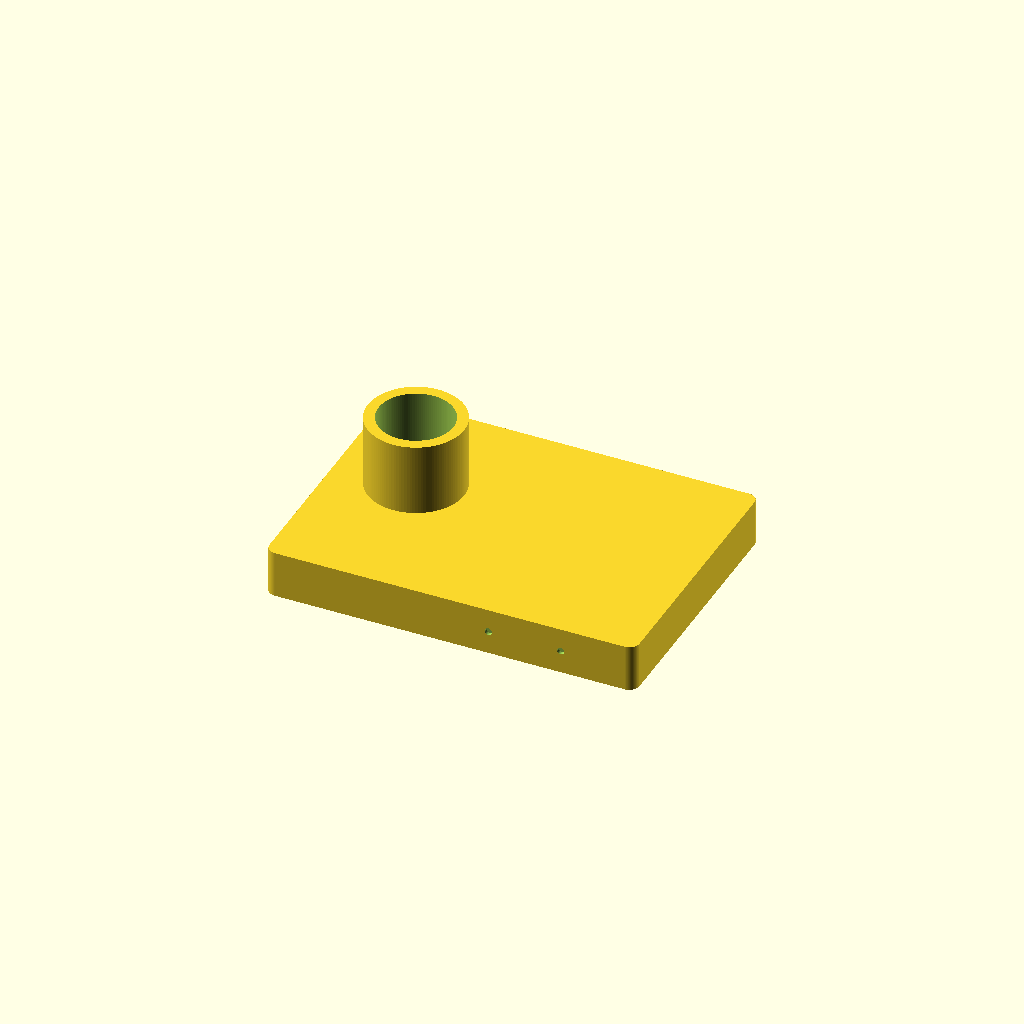
Cell 1: the model at its default parameters.
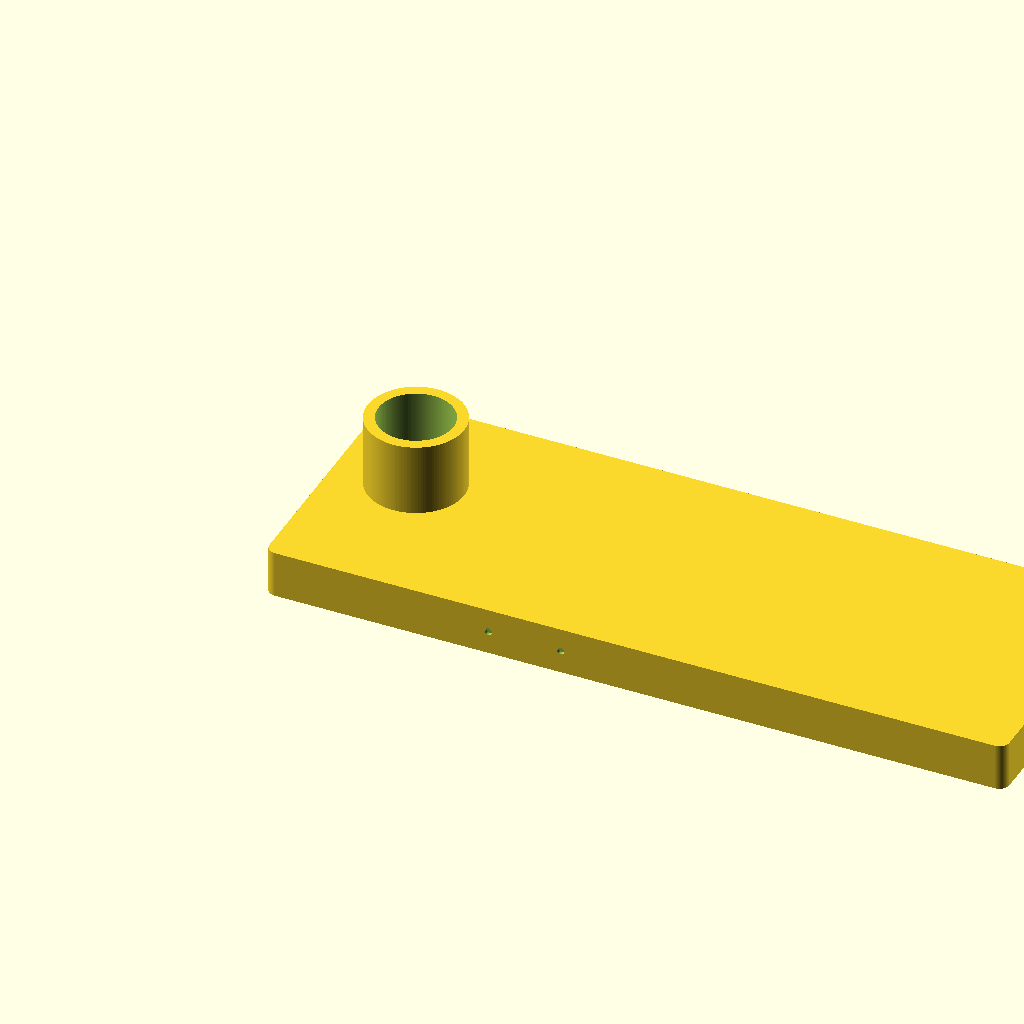
Cell 2 — base_length set to 1.484726, the other parameters unchanged.
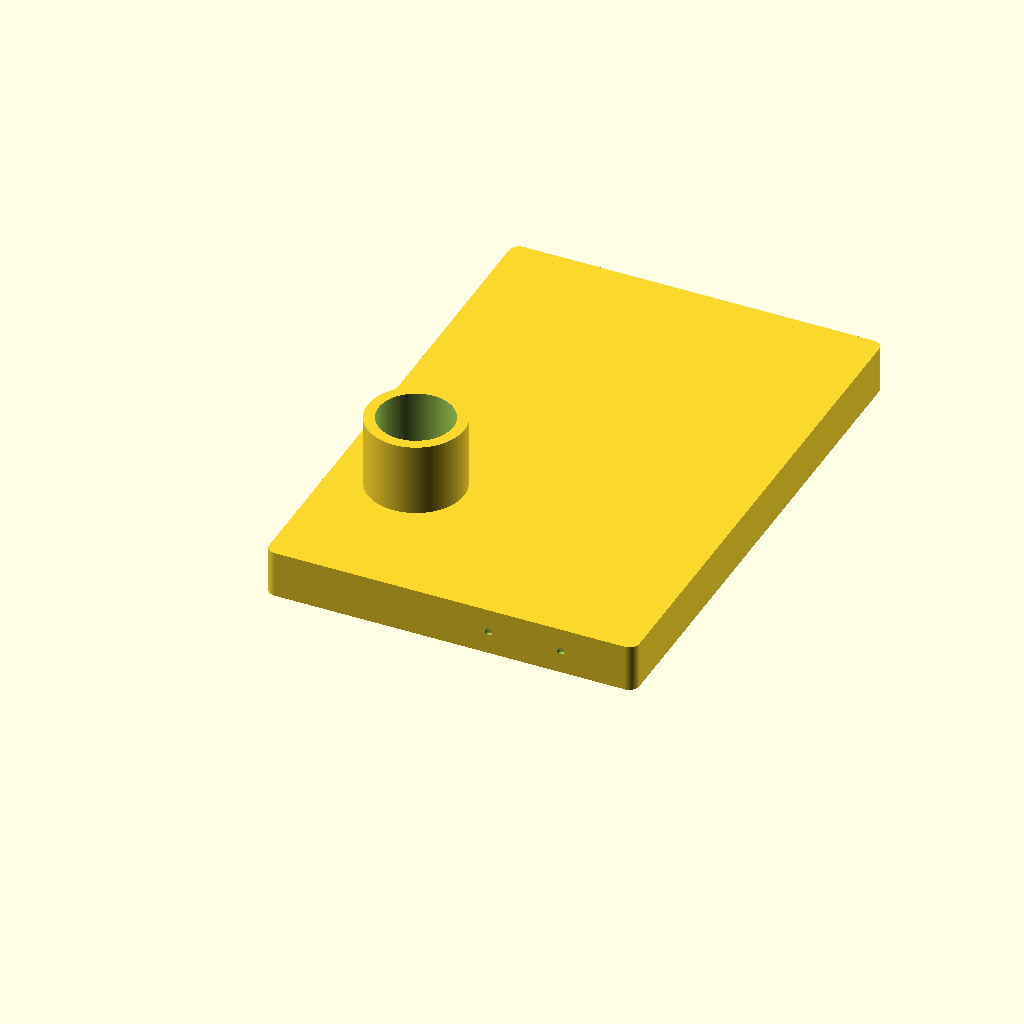
Cell 3 — base_width set to 1.07123, the other parameters unchanged.
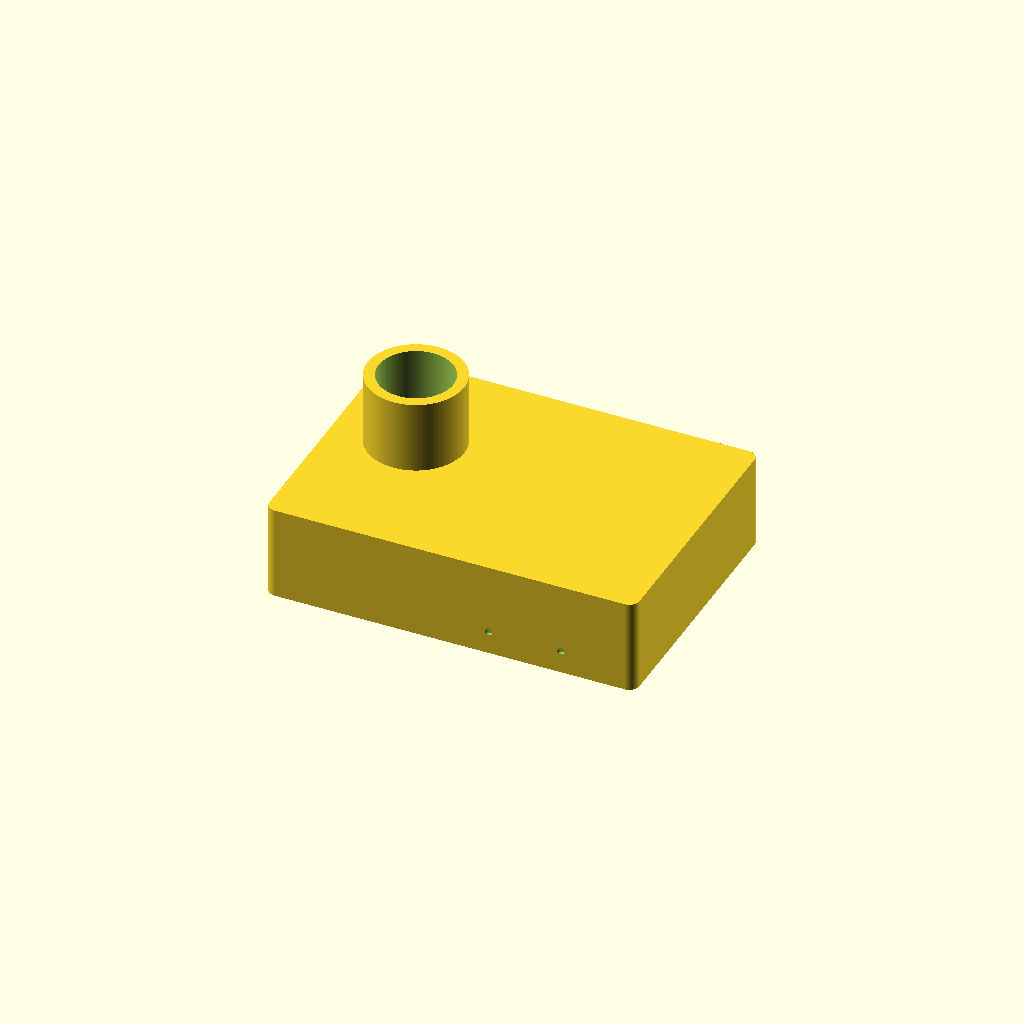
Cell 4 — base_height set to 0.18877, the other parameters unchanged.
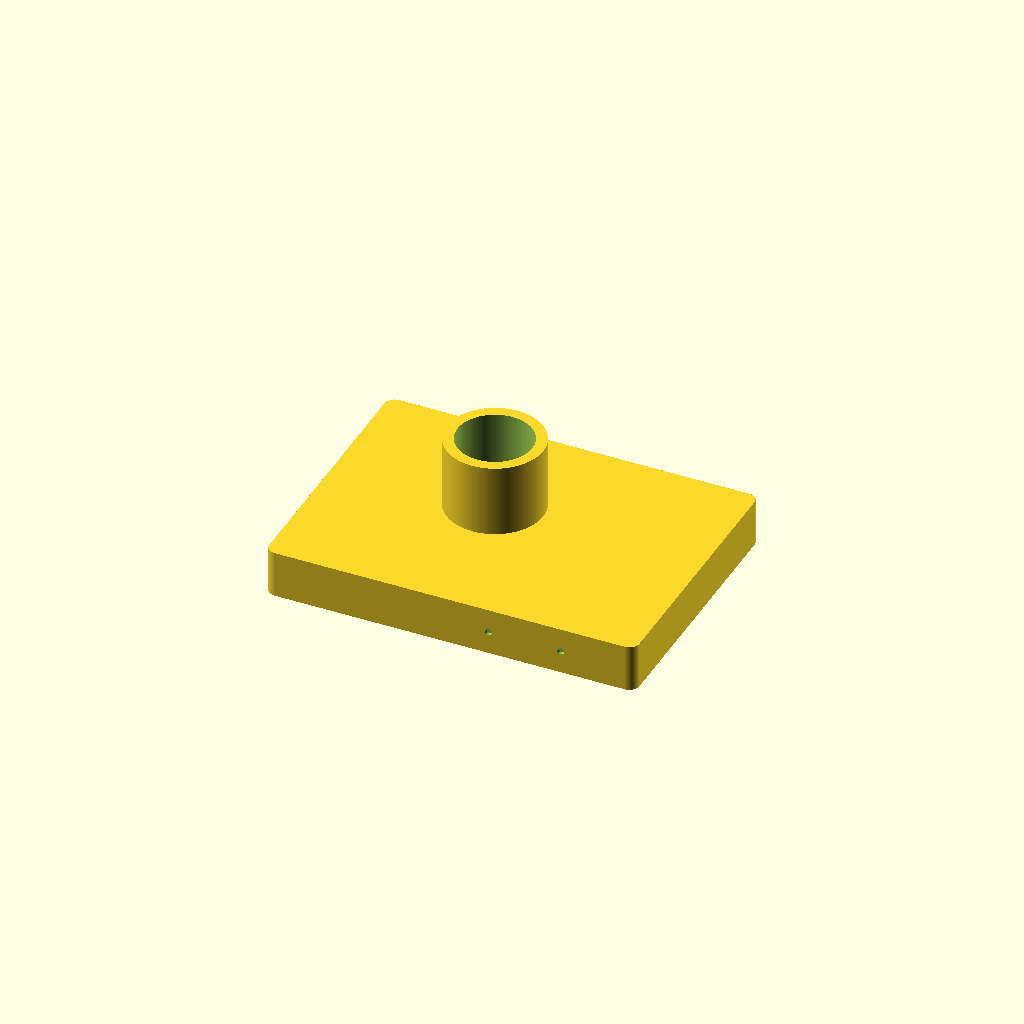
Cell 5: the same model with center_x = 0.3166.
All cells are drawn from one camera (rotation 55°, 0°, 25°, orthographic, colour scheme Cornfield), so only the parameter changes between them.
OpenSCAD source file projects/P3D-Bench/demo/runs/text2cad_0075_00758810_parametric_openscad_claude-reason/generated.scad:
// ============================================================
// Parametric CAD Model — Arc-based base with collar and bores
// ============================================================

// --- Base Parameters ---
base_length   = 0.742363;   // X extent
base_width    = 0.535615;    // Y extent
base_height   = 0.094385;   // Z extent
corner_r      = 0.020;      // Arc-based corner rounding radius

// --- Collar / Bore Axis ---
center_x      = 0.1583;     // Left offset to axis
center_y      = 0.3113;     // Front offset to axis

// --- Annular Collar ---
collar_or     = 0.0966;     // Outer radius
collar_ir     = 0.0748;     // Inner radius (= wide bore radius)
collar_h      = 0.1452;     // Height above base top (total top = 0.2396)

// --- Stepped Bore ---
bore_wide_r   = 0.0748;     // Wide step radius
bore_narrow_r = 0.053;      // Narrow step radius (base-plane void)
bore_step_z   = 0.0218;     // Z height of step transition

// --- Front Side Recesses ---
sr_radius     = 0.0073;     // Circular profile radius
sr_depth      = 0.0073;     // Depth into front face
sr_z          = 0.0472;     // Z center of each recess
sr1_x         = 0.4487;     // X center, recess 1
sr2_x         = 0.5939;     // X center, recess 2

// --- Bottom Recesses (four separate round cuts) ---
br_radius     = 0.0221;     // Each recess radius
br_depth      = 0.0152;     // Depth from underside
br_pos = [
    [0.0526, 0.3108],
    [0.3248, 0.4519],
    [0.3248, 0.1717],
    [0.7137, 0.3112]
];

// --- Resolution ---
$fn = 120;
eps = 0.001;

// ============================================================
// Rounded rectangle 2D profile anchored at origin
// ============================================================
module rounded_rect_2d(l, w, r) {
    offset(r = r)
        translate([r, r])
            square([l - 2*r, w - 2*r]);
}

// ============================================================
// Main Assembly
// ============================================================
difference() {
    // ---- Positive geometry ----
    union() {
        // Base: rounded, arc-based footprint
        linear_extrude(height = base_height)
            rounded_rect_2d(base_length, base_width, corner_r);

        // Annular collar: solid cylinder on base top (hollowed by bore cut)
        translate([center_x, center_y, base_height])
            cylinder(r = collar_or, h = collar_h);
    }

    // ---- Negative geometry (all cuts) ----

    // Wide bore: from step height through collar top
    // Creates collar inner bore and upper stepped recess in one cut
    translate([center_x, center_y, bore_step_z])
        cylinder(r = bore_wide_r,
                 h = base_height + collar_h - bore_step_z + eps);

    // Narrow bore: from base underside to step height
    // Completes the stepped through-hole at smaller radius
    translate([center_x, center_y, -eps])
        cylinder(r = bore_narrow_r, h = bore_step_z + 2 * eps);

    // Front-side recess 1: horizontal cylinder from front face
    translate([sr1_x, -eps, sr_z])
        rotate([-90, 0, 0])
            cylinder(r = sr_radius, h = sr_depth + eps);

    // Front-side recess 2: matching horizontal cylinder
    translate([sr2_x, -eps, sr_z])
        rotate([-90, 0, 0])
            cylinder(r = sr_radius, h = sr_depth + eps);

    // Four underside circular recesses (separate round cuts)
    for (p = br_pos) {
        translate([p[0], p[1], -eps])
            cylinder(r = br_radius, h = br_depth + eps);
    }
}
Customizer parameters (derived from the source; name, type, default, range or options):
base_length: number, default 0.742363
base_width: number, default 0.535615
base_height: number, default 0.094385
corner_r: number, default 0.02
center_x: number, default 0.1583
center_y: number, default 0.3113
collar_or: number, default 0.0966
collar_ir: number, default 0.0748
collar_h: number, default 0.1452
bore_wide_r: number, default 0.0748
bore_narrow_r: number, default 0.053
bore_step_z: number, default 0.0218
sr_radius: number, default 0.0073
sr_depth: number, default 0.0073
sr_z: number, default 0.0472
sr1_x: number, default 0.4487
sr2_x: number, default 0.5939
br_radius: number, default 0.0221
br_depth: number, default 0.0152
eps: number, default 0.001
